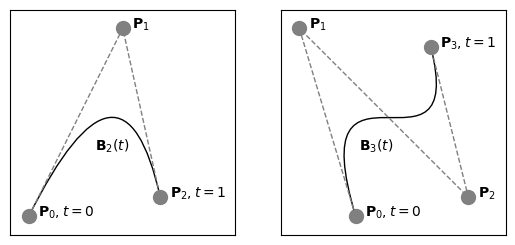

Recreate this plot in Python.
# -*- coding: utf-8 -*-
import matplotlib.pyplot as plt
from matplotlib.path import Path
import matplotlib.patches as patches
import numpy as np
from math import sin, cos, pi
import math

#ax.set_title('Bézier curve'.decode('utf-8'))

def bezier_at(p, t):
    s = 1 - t
    x = s*s*s*p[0][0] + 3.0*s*s*t*p[1][0] + 3.0*s*t*t*p[2][0] + t*t*t*p[3][0]
    y = s*s*s*p[0][1] + 3.0*s*s*t*p[1][1] + 3.0*s*t*t*p[2][1] + t*t*t*p[3][1]
    return list(zip(x, y, t))

def draw_common(ax, control_points):
    
    xs, ys = zip(*control_points)
    ax.plot(xs, ys, 'o--', lw=1, color='gray', ms=10)
    
    for i, p in enumerate(control_points):
        add = ""
        if i == 0:
            add = ', t = 0'
        if i == len(control_points) - 1:
            add = ', t = 1'
        
        ax.text(p[0] + 0.05, p[1], r'$\mathbf{P}_%d%s$'%(i, add))

    ax.set_aspect(1)

    ax.xaxis.set_visible(False)
    ax.yaxis.set_visible(False)
    
    ax.set_xlim(-0.1, 1.1)
    ax.set_ylim(-0.1, 1.1)

fig = plt.figure()

control_points = np.array([
    (0.0, 0.0),
    (0.5, 1.0),
    (0.7, 0.1),
])

commands = [
    Path.MOVETO,
    Path.CURVE3,
    Path.CURVE3,
]

path = Path(control_points, commands)

ax = fig.add_subplot(1, 2, 1)
patch = patches.PathPatch(path, facecolor='none')
ax.add_patch(patch)

draw_common(ax, control_points)

ax.text(0.35, 0.35, r'$\mathbf{B}_2(t)$')

control_points = np.array([
    (0.3, 0.0),
    (0.0, 1.0),
    (0.9, 0.1),
    (0.7, 0.9),
])

commands = [
    Path.MOVETO,
    Path.CURVE4,
    Path.CURVE4,
    Path.CURVE4,
]

path = Path(control_points, commands)

ax = fig.add_subplot(1, 2, 2)
patch = patches.PathPatch(path, facecolor='none')
ax.add_patch(patch)

draw_common(ax, control_points)

ax.text(0.32, 0.35, r'$\mathbf{B}_3(t)$')

#plt.show()
plt.savefig("quadratic_and_cubic_bezier.pdf", bbox_inches="tight")
